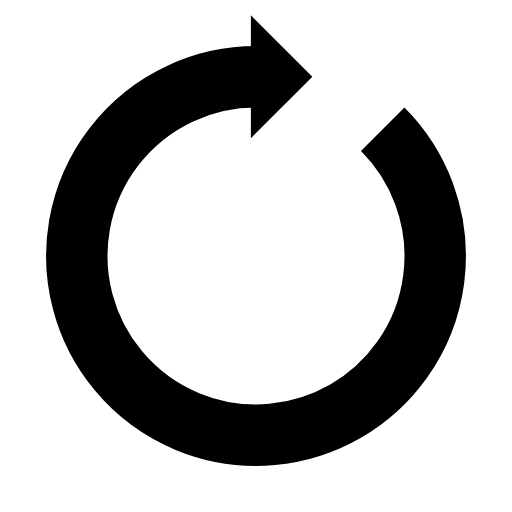
t = 0.00 s
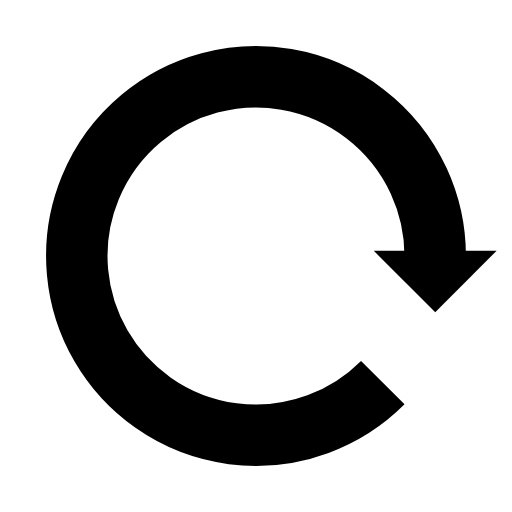
t = 0.26 s
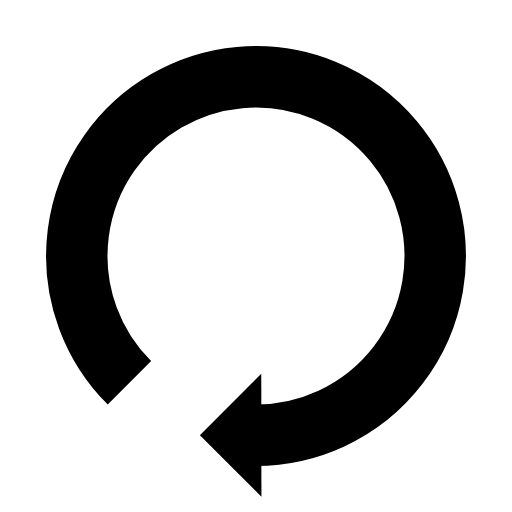
t = 0.51 s
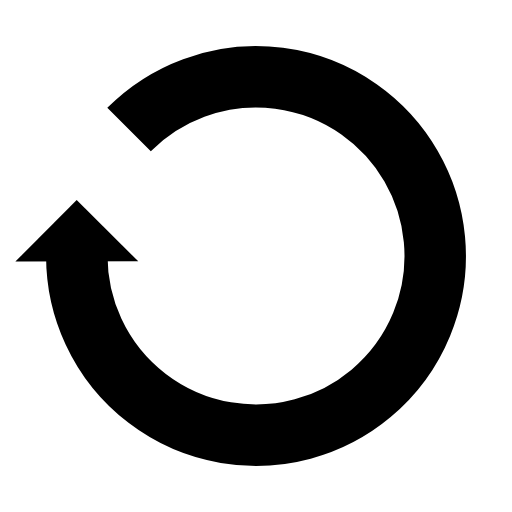
t = 0.77 s

The animated SVG that drew these frames (rendered in a browser with its animation timeline set to each time). Animation: 1 SMIL element (animateTransform=1); one cycle of 1.02 s, repeats indefinitely.

<?xml version="1.0" encoding="utf-8"?>
<svg xmlns="http://www.w3.org/2000/svg" xmlns:xlink="http://www.w3.org/1999/xlink" style="margin: auto; background: rgb(255, 255, 255) none repeat scroll 0% 0%; display: block; shape-rendering: auto;" width="100px" height="100px" viewBox="0 0 100 100" preserveAspectRatio="xMidYMid">
<g>
  <path d="M50 15A35 35 0 1 0 74.74873734152916 25.25126265847084" fill="none" stroke="#000000" stroke-width="12"></path>
  <path d="M49 3L49 27L61 15L49 3" fill="##000000"></path>
  <animateTransform attributeName="transform" type="rotate" repeatCount="indefinite" dur="1.020408163265306s" values="0 50 50;360 50 50" keyTimes="0;1"></animateTransform>
</g>
<!-- [ldio] generated by https://loading.io/ --></svg>
